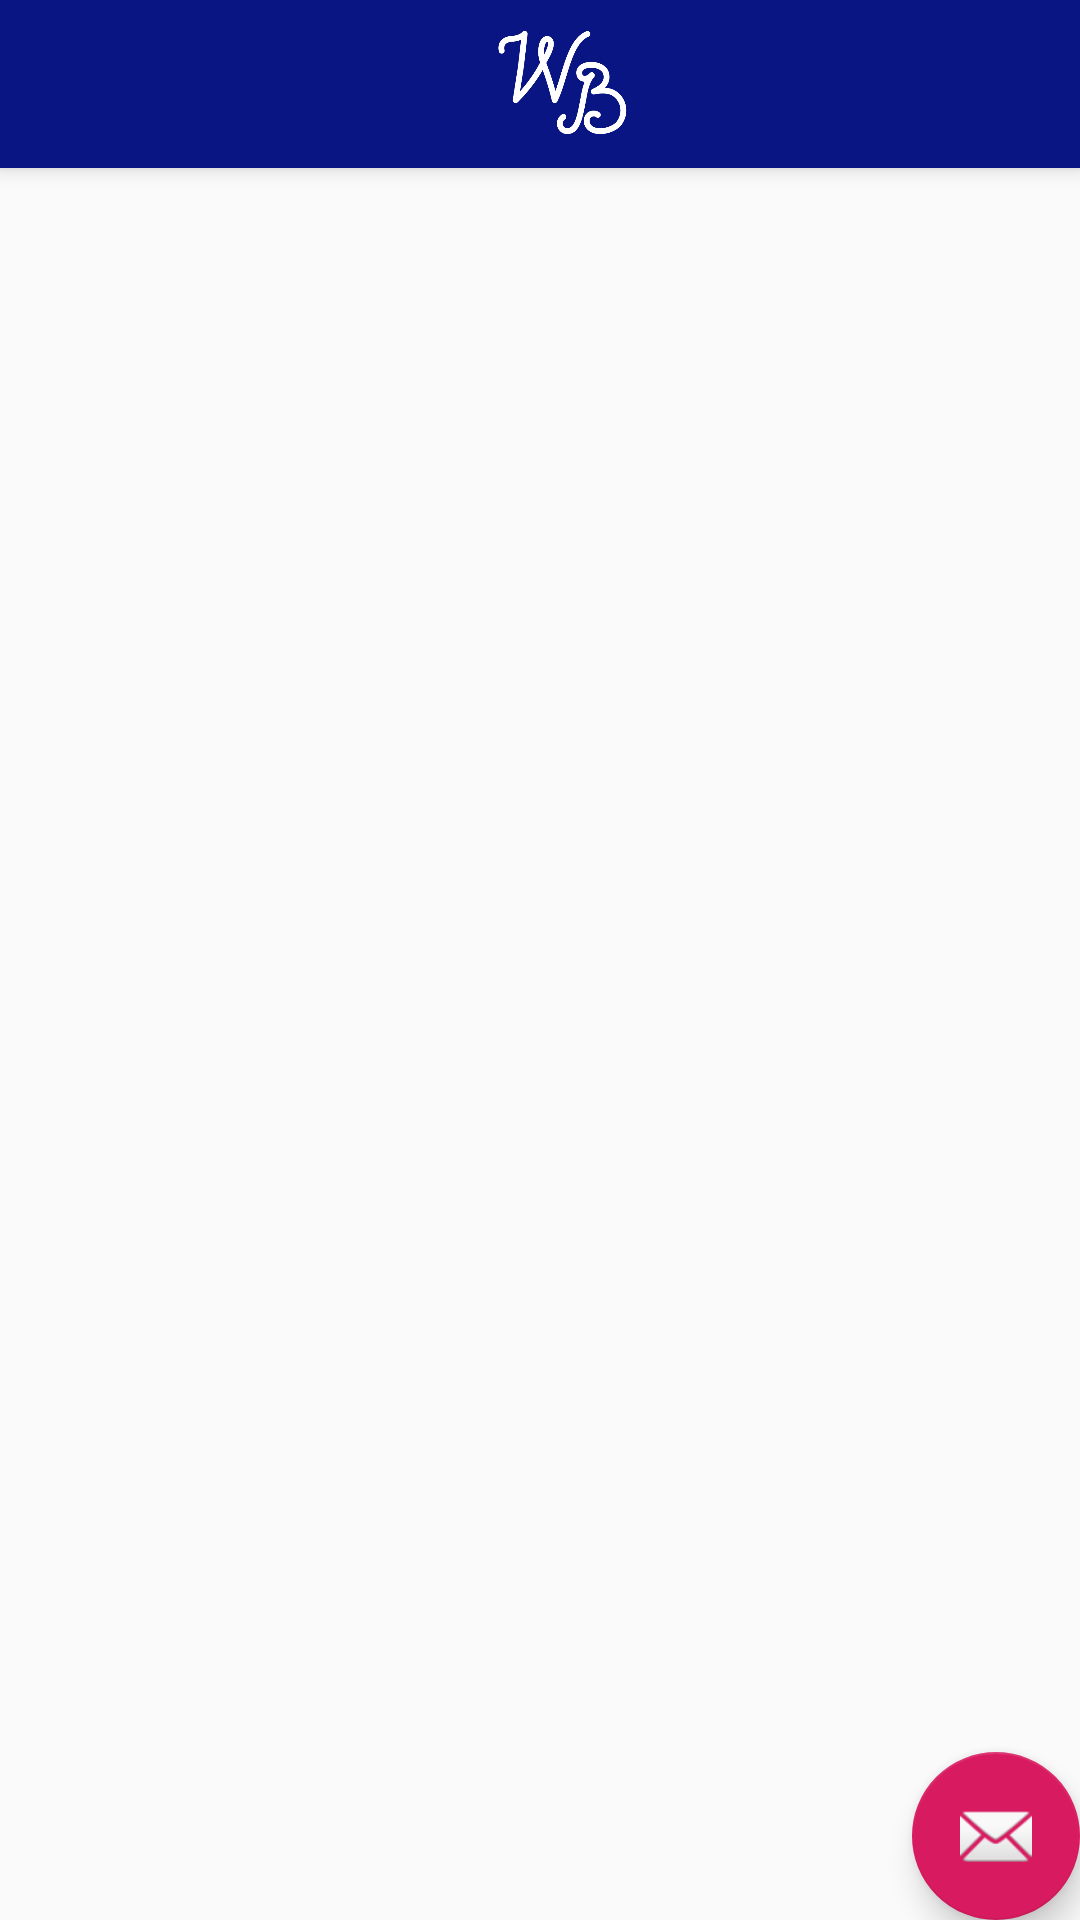

Write the Android layout XML for this screen, with the resource values it uses.
<!-- AndroidManifest.xml: application theme AppTheme -->
<!-- res/layout/activity_lancement.xml -->
<?xml version="1.0" encoding="utf-8"?>
<androidx.coordinatorlayout.widget.CoordinatorLayout xmlns:android="http://schemas.android.com/apk/res/android"
    xmlns:app="http://schemas.android.com/apk/res-auto"
    xmlns:tools="http://schemas.android.com/tools"
    android:layout_width="match_parent"
    android:layout_height="match_parent"
    tools:context=".Lancement">

    <com.google.android.material.appbar.AppBarLayout
        android:layout_width="match_parent"
        android:layout_height="wrap_content"
        android:theme="@style/AppTheme.AppBarOverlay">

        <androidx.appcompat.widget.Toolbar
            android:id="@+id/toolbar"
            android:layout_width="match_parent"
            android:layout_height="?attr/actionBarSize"
            android:background="?attr/colorPrimary"
            app:popupTheme="@style/AppTheme.PopupOverlay"
            app:logo="@drawable/logo2"/>

    </com.google.android.material.appbar.AppBarLayout>

    <include layout="@layout/content_lancement" />

    <com.google.android.material.floatingactionbutton.FloatingActionButton
        android:id="@+id/fab"
        android:layout_width="wrap_content"
        android:layout_height="wrap_content"
        android:layout_gravity="bottom|end"
        android:layout_margin="@dimen/fab_margin"
        app:srcCompat="@android:drawable/ic_dialog_email" />

</androidx.coordinatorlayout.widget.CoordinatorLayout>
<!-- res/layout/content_lancement.xml (included above) -->
<?xml version="1.0" encoding="utf-8"?>
<androidx.constraintlayout.widget.ConstraintLayout xmlns:android="http://schemas.android.com/apk/res/android"
    xmlns:app="http://schemas.android.com/apk/res-auto"
    xmlns:tools="http://schemas.android.com/tools"
    android:layout_width="match_parent"
    android:layout_height="match_parent"
    app:layout_behavior="@string/appbar_scrolling_view_behavior"
    tools:context=".Lancement"
    tools:showIn="@layout/activity_lancement">

</androidx.constraintlayout.widget.ConstraintLayout>
<!-- resources referenced by this layout -->
<resources>
  <!-- drawable logo2: png bitmap (drawable, 17232 bytes) -->
  <style name="AppTheme.AppBarOverlay" parent="ThemeOverlay.AppCompat.Dark.ActionBar" />
  <style name="AppTheme.PopupOverlay" parent="ThemeOverlay.AppCompat.Light" />
  <style name="AppTheme" parent="Theme.AppCompat.Light.NoActionBar">
          
          <item name="colorPrimary">@color/colorPrimary</item>
          <item name="colorPrimaryDark">@color/colorPrimaryDark</item>
          <item name="colorAccent">@color/colorAccent</item>
      </style>
  <color name="colorPrimary">#081583</color>
  <color name="colorPrimaryDark">#081583</color>
  <color name="colorAccent">#D81B60</color>
</resources>
